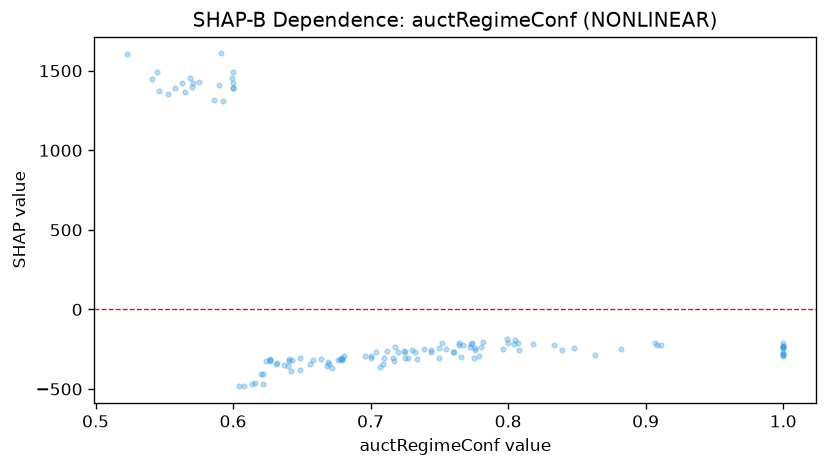

Values plotted in this chart, from the file beside it:
feature_value, shap_value
0.764, -225.3
0.772, -238.3
0.599, 1456
0.818, -217
0.796, -247.6
0.604, -478.3
0.716, -305.2
0.679, -316.3
0.724, -262.6
0.6, 1394
0.608, -483.4
0.744, -252.8
0.6, 1392
0.649, -302.8
0.73, -257.5
0.782, -203.8
0.678, -313.9
0.8, -212
0.614, -470.9
0.725, -264.7
0.7, -304.9
0.776, -243.1
1.0, -286.1
0.717, -321
0.718, -238.5
0.658, -320.5
1.0, -210.8
0.664, -314
0.696, -290.3
0.725, -303.7
0.67, -343.3
1.0, -232.1
0.739, -247.5
0.679, -308.6
0.563, 1425
0.631, -341
0.676, -317.3
0.627, -318.7
0.62, -406
0.744, -265.3
0.727, -306.2
0.76, -266.3
0.6, 1423
0.679, -302.2
0.712, -263.9
0.546, 1372
0.656, -344.7
1.0, -270
0.804, -215.2
0.755, -249.9
0.907, -209.8
0.75, -243.8
0.767, -225
0.669, -332.3
0.848, -244.3
0.908, -225.3
0.569, 1457
0.882, -246.3
0.553, 1352
0.72, -270.2
... 63 more rows
